Image classification data set "dataset_cls__v3__px128__tr5__va5__te5__seed42" (WYT10/vision_app on GitHub). Class labels (33): gun, explosive, dagger, baton, fire axe, first aid kit, flashlight, walkie talkie, body armor, binoculars, helmet, fire truck, ambulance, armored vehicle, motorcycle, char 1, char 2, char 3, char A, char B, char C, char D, char E, char F, char G, char H, char I, char J, char K, char L, char M, char N, char O.

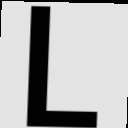
Label: char L

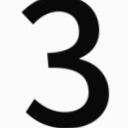
Label: char 3

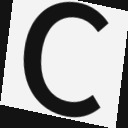
Label: char C

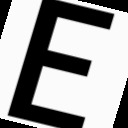
Label: char E

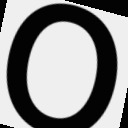
Label: char O

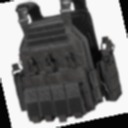
Label: body armor
